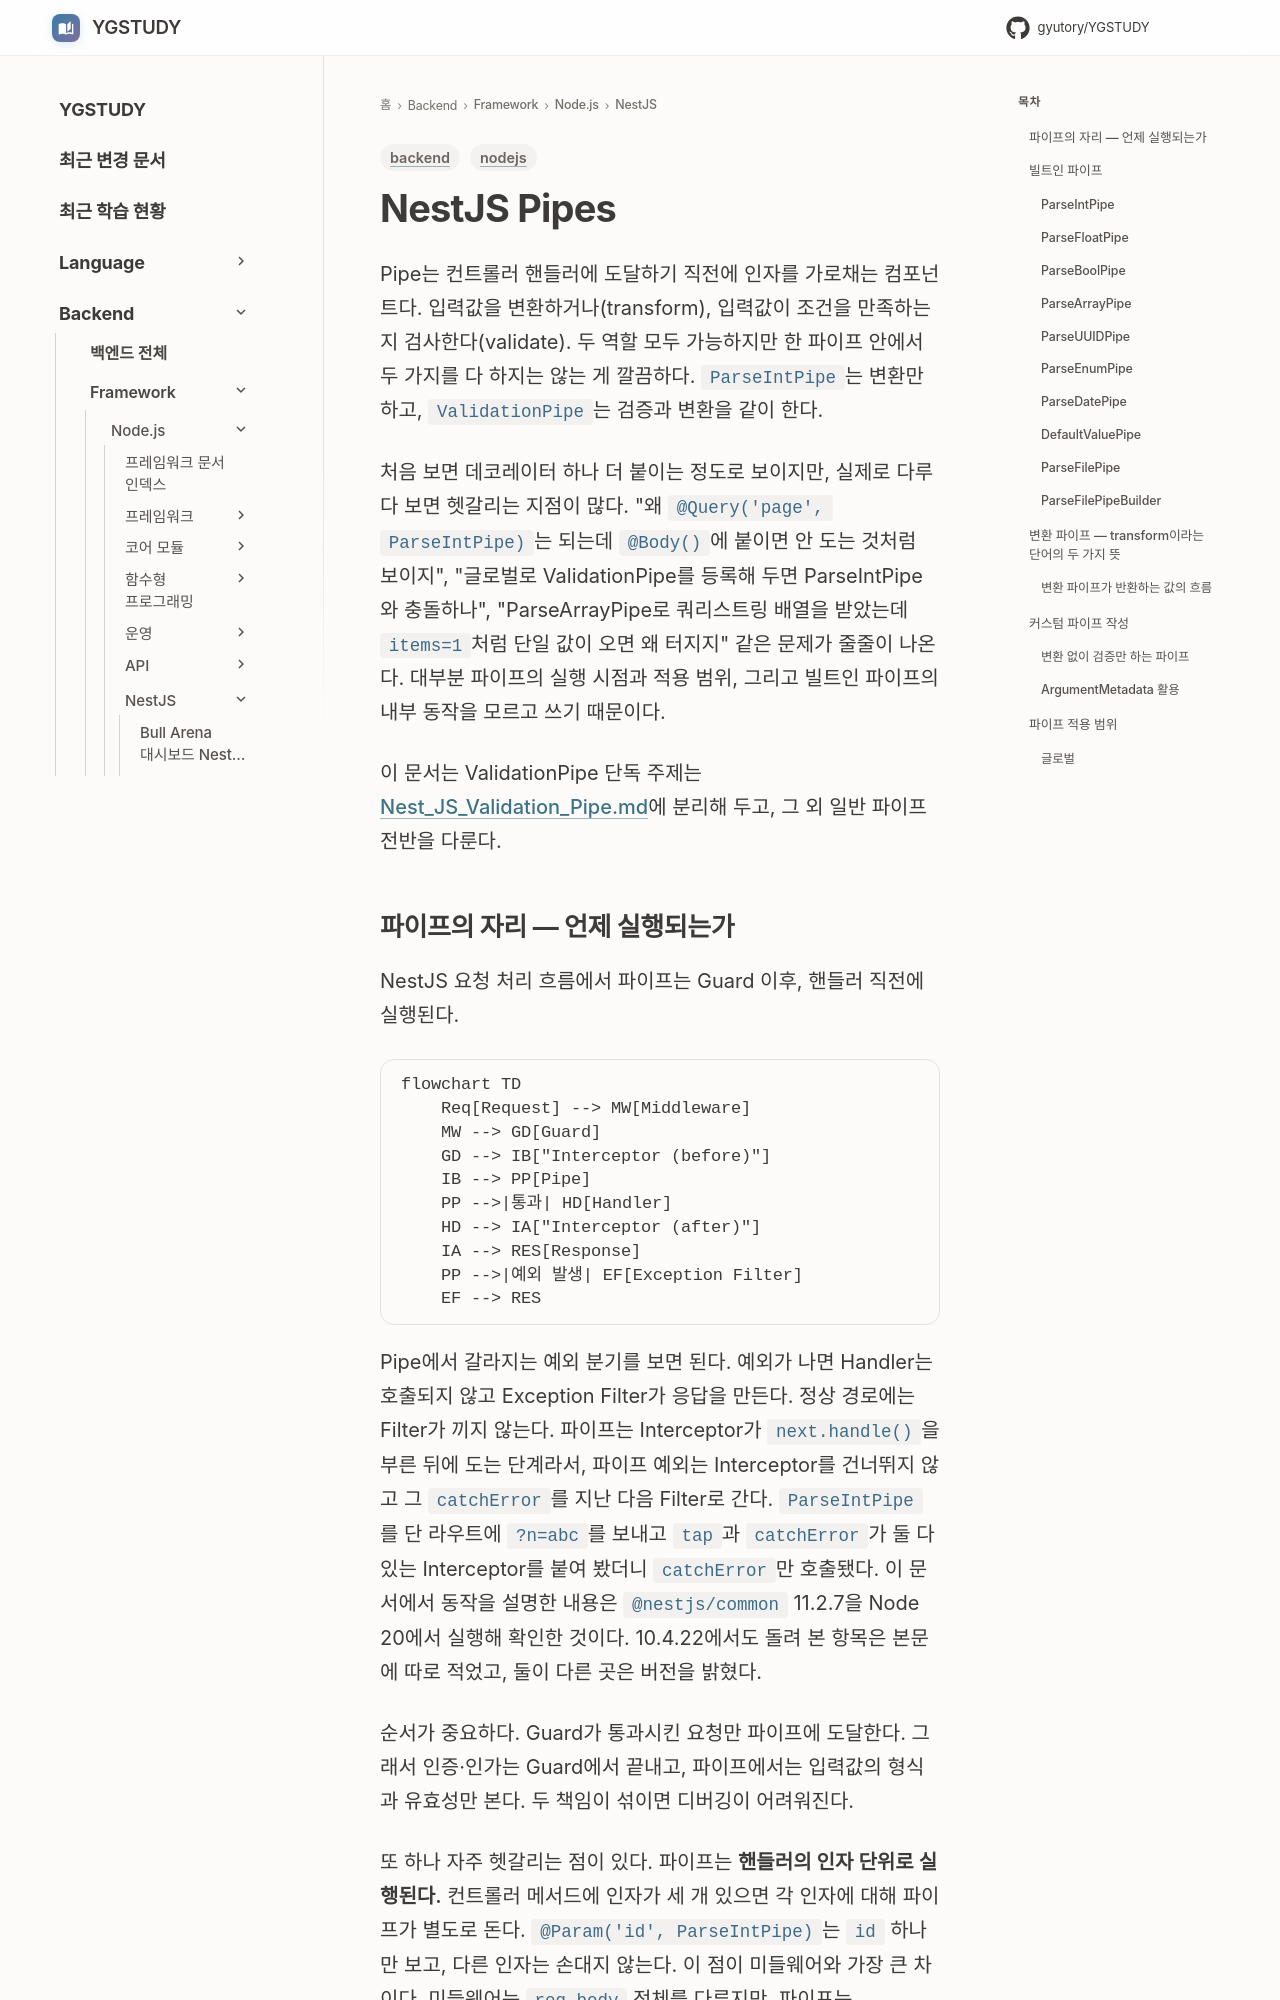

repository: GYUTORY/YGSTUDY · page: Framework/Node/NestJS/Nest_JS_Pipes/index.html · generator: mkdocs

---
title: NestJS Pipes
tags: [nodejs, backend]
updated: 2026-10-19
---

# NestJS Pipes

Pipe는 컨트롤러 핸들러에 도달하기 직전에 인자를 가로채는 컴포넌트다. 입력값을 변환하거나(transform), 입력값이 조건을 만족하는지 검사한다(validate). 두 역할 모두 가능하지만 한 파이프 안에서 두 가지를 다 하지는 않는 게 깔끔하다. `ParseIntPipe`는 변환만 하고, `ValidationPipe`는 검증과 변환을 같이 한다.

처음 보면 데코레이터 하나 더 붙이는 정도로 보이지만, 실제로 다루다 보면 헷갈리는 지점이 많다. "왜 `@Query('page', ParseIntPipe)`는 되는데 `@Body()`에 붙이면 안 도는 것처럼 보이지", "글로벌로 ValidationPipe를 등록해 두면 ParseIntPipe와 충돌하나", "ParseArrayPipe로 쿼리스트링 배열을 받았는데 `items=1`처럼 단일 값이 오면 왜 터지지" 같은 문제가 줄줄이 나온다. 대부분 파이프의 실행 시점과 적용 범위, 그리고 빌트인 파이프의 내부 동작을 모르고 쓰기 때문이다.

이 문서는 ValidationPipe 단독 주제는 [Nest_JS_Validation_Pipe.md](Nest_JS_Validation_Pipe.md)에 분리해 두고, 그 외 일반 파이프 전반을 다룬다.
